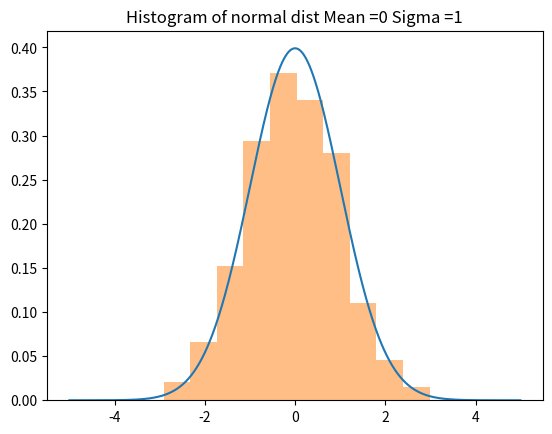
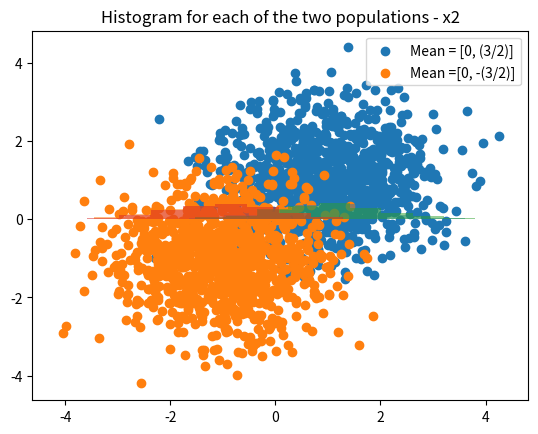
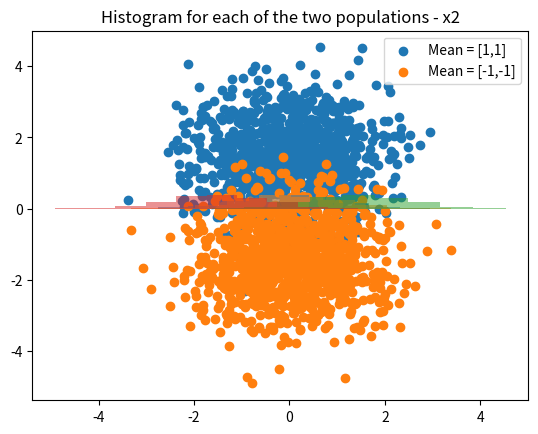
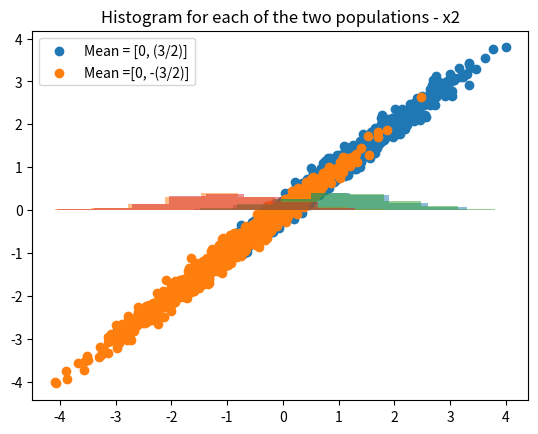
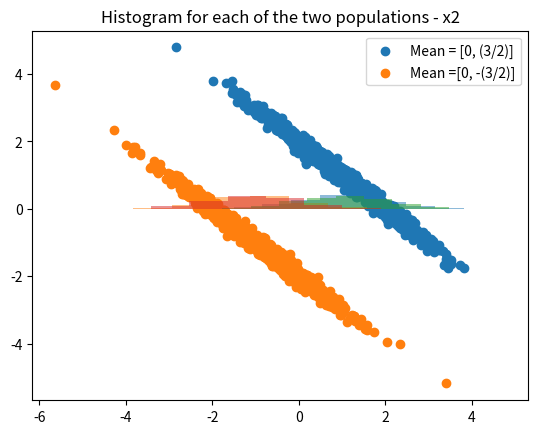
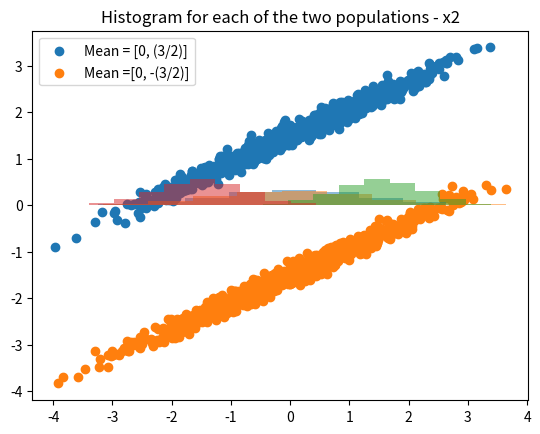

Here is the Python script that generated these plots, in order:
import numpy as np
import matplotlib.pyplot as plt
from scipy.stats import norm
import math

def question_7_warmup():
    """

    :return:
    """
    # Plot between -5 and 5 with .01 steps.
    x_axis = np.arange(-5, 5, 0.01)
    # Mean = 0, SD = 1.
    plt.plot(x_axis, norm.pdf(x_axis, 0, 1))
    x_axis = np.random.standard_normal(1000)

    plt.title("Histogram of normal dist Mean =0 Sigma =1")

    plt.hist(x_axis, density=True, histtype='stepfilled', alpha=0.5)
    plt.show()

def question_7_a(h_1, h_2):
    """

    :return:
    """
    fig, ax = plt.subplots()

    plt.title("Scatter plot of the points in the 2-D plane")

    ax.scatter(h_1[:,0], h_1[:,1], label='Mean = [0, (3/2)]')
    ax.scatter(h_2[:,0],h_2[:,1], label='Mean =[0, -(3/2)]')

    ax.legend()

    plt.show()

def question_7_c(h_1, h_2):
    """

    :return:
    """
    plt.title("Histogram for each of the two populations - x1")

    plt.hist(h_1[:, 0], density=True, histtype='stepfilled', alpha=0.5)
    plt.hist(h_2[:,0], density=True, histtype='stepfilled', alpha=0.5)

    plt.show()

    plt.title("Histogram for each of the two populations - x2")

    plt.hist(h_1[:, 1], density=True, histtype='stepfilled',alpha=0.5)
    plt.hist(h_2[:, 1], density=True, histtype='stepfilled',alpha=0.5)

    plt.show()

def question_7_d(h_1, h_2):
    """

    :return:
    """
    new_h_1 = []
    new_h_2 = []
    fig, ax = plt.subplots()

    for point in h_1:
        x,y = rotate_in_45_deg(point)
        new_point = np.array([x,y])
        new_h_1.append(new_point)

    for point in h_2:
        x,y = rotate_in_45_deg(point)
        new_point = np.array([x,y])
        new_h_2.append(new_point)

    new_h_1 = np.array(new_h_1)
    new_h_2 = np.array(new_h_2)

    plt.title("Scatter plot of the points in the 2-D plane rotated in 45 degrees")

    ax.scatter(new_h_1[:, 0], new_h_1[:, 1], label='Mean = [1,1]')
    ax.scatter(new_h_2[:, 0], new_h_2[:, 1], label='Mean = [-1,-1]')

    ax.legend()

    plt.show()

    question_7_c(new_h_1, new_h_2)

def rotate_in_45_deg(point):
    """

    :param point:
    :return:
    """
    x = point[0]
    y = point[1]
    r = np.sqrt(x ** 2 + y ** 2)
    theta = np.arctan2(y, x)
    theta = theta + math.pi / 4
    x = r * math.cos(theta)
    y = r * math.sin(theta)

    return (x,y)


def question_7():
    """

    :return:
    """

    sigma = np.eye(2)
    mean_1 = np.array([1, 1])
    mean_2 = np.array([-1, -1])
    h_1 = np.random.multivariate_normal(mean_1, sigma, 1000)
    h_2 = np.random.multivariate_normal(mean_2, sigma, 1000)

    question_7_warmup()
    question_7_a(h_1, h_2)
    question_7_c(h_1, h_2)
    question_7_d(h_1, h_2)


def question_8():
    """

    :return:
    """
    V = np.array([[(1 / np.sqrt(2)), 1 / (np.sqrt(2))],
                  [(1 / np.sqrt(2)), -1 / (np.sqrt(2))]])
    V_T = np.transpose(V)
    sigma = [[2, 0], [0, 0.01]]
    cov = np.dot(np.dot(V, sigma), V_T)
    mean_1 = np.array([1, 1])
    mean_2 = np.array([-1, -1])
    h_1 = np.random.multivariate_normal(mean_1, cov, 1000)
    h_2 = np.random.multivariate_normal(mean_2, cov, 1000)

    question_7_a(h_1, h_2)
    question_7_c(h_1, h_2)

    sigma = [[0.01, 0], [0, 2]]
    cov = np.dot(np.dot(V, sigma), V_T)
    mean_1 = np.array([1, 1])
    mean_2 = np.array([-1, -1])
    h_1 = np.random.multivariate_normal(mean_1, cov, 1000)
    h_2 = np.random.multivariate_normal(mean_2, cov, 1000)

    question_7_a(h_1, h_2)
    question_7_c(h_1, h_2)


def question_9():
    """

    :return:
    """
    V = np.array([[(np.sqrt(3) / 2), (1 / 2)],
                  [(1 / 2), -np.sqrt(3) / (2)]])
    V_T = np.transpose(V)
    sigma = [[2, 0], [0, 0.01]]
    cov = np.dot(np.dot(V, sigma), V_T)
    mean_1 = np.array([0, (3/2)])
    mean_2 = np.array([0, -(3/2)])
    h_1 = np.random.multivariate_normal(mean_1, cov, 1000)
    h_2 = np.random.multivariate_normal(mean_2, cov, 1000)

    question_7_a(h_1, h_2)
    question_7_c(h_1, h_2)


if __name__ == '__main__':

    question_7()

    question_8()

    question_9()